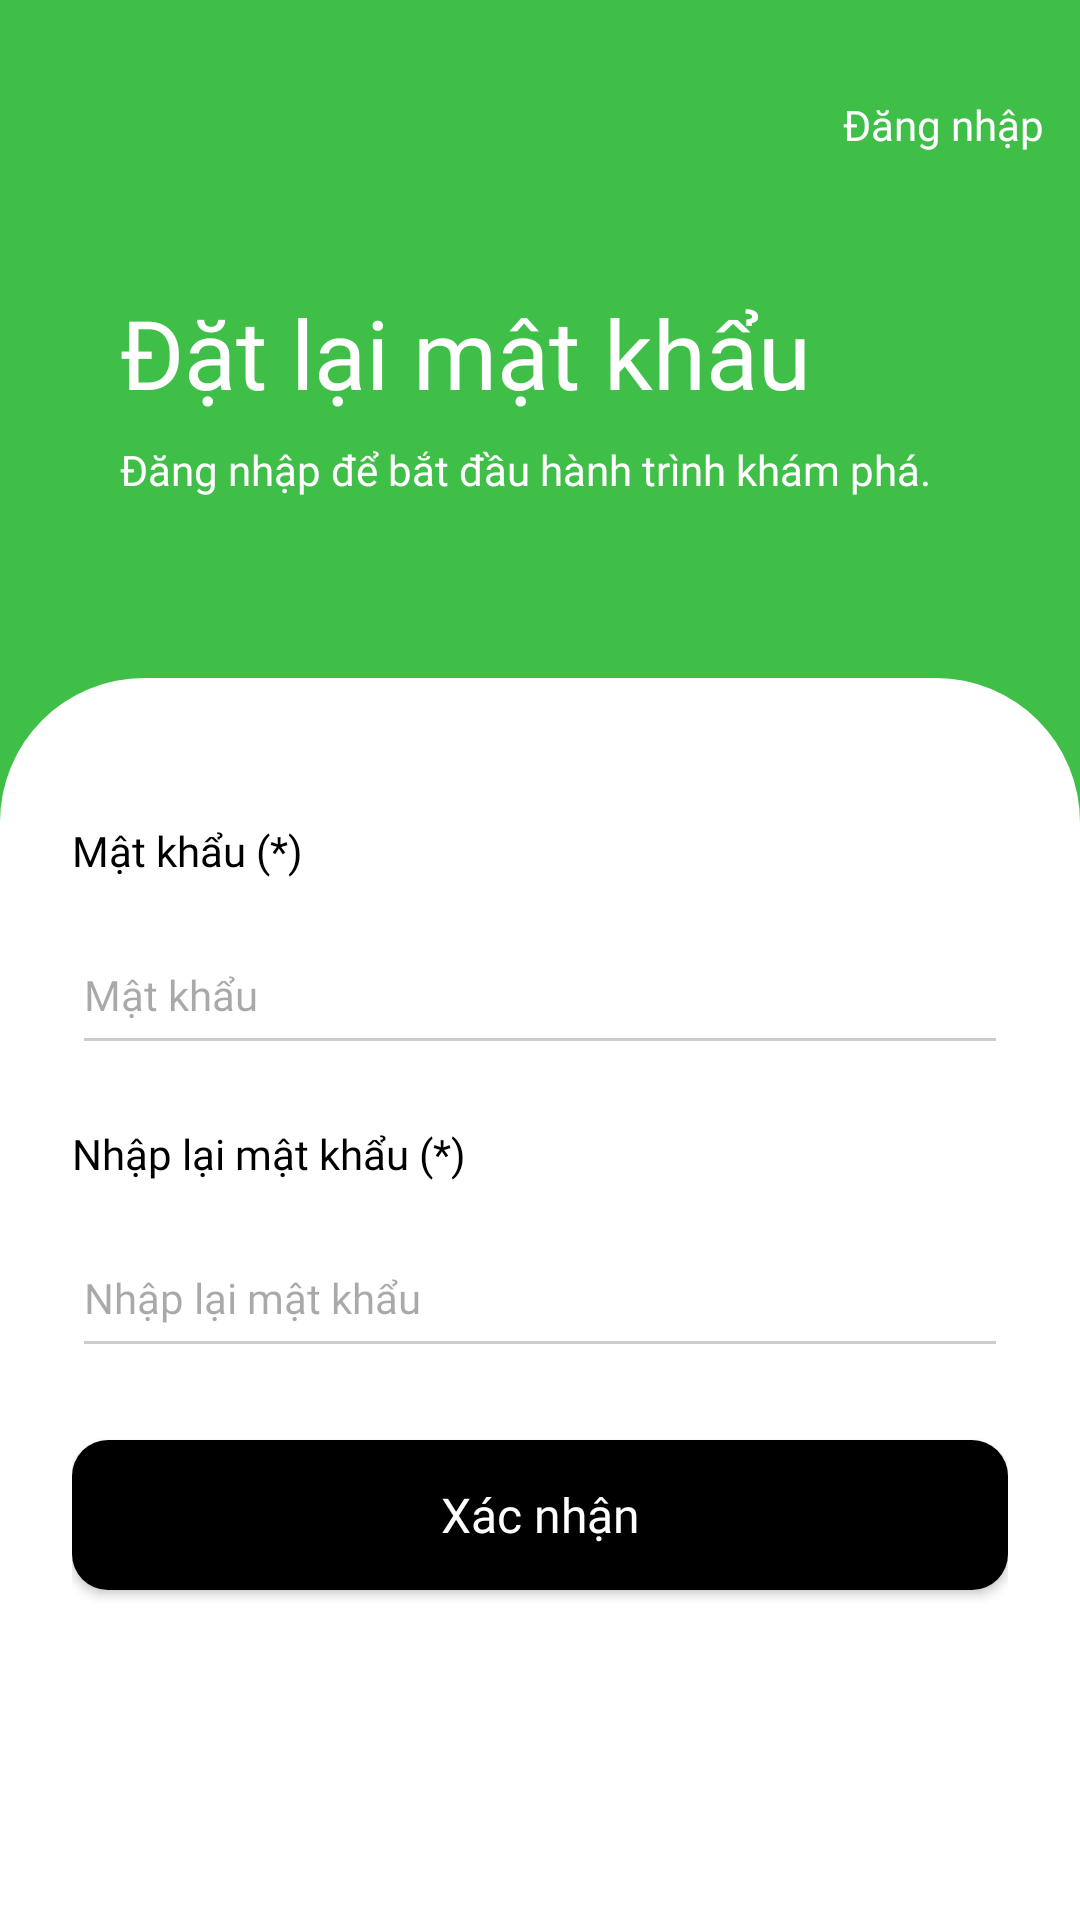

Layout XML and referenced resources for this Android screen:
<!-- AndroidManifest.xml: application theme Theme.Book -->
<!-- res/layout/activity_resert_password.xml -->
<?xml version="1.0" encoding="utf-8"?>
<androidx.constraintlayout.widget.ConstraintLayout xmlns:android="http://schemas.android.com/apk/res/android"
    xmlns:app="http://schemas.android.com/apk/res-auto"
    xmlns:tools="http://schemas.android.com/tools"
    android:id="@+id/resetPassword"
    android:layout_width="match_parent"
    android:layout_height="match_parent"
    android:background="@color/green">

    
    <View
        android:id="@+id/resetHeader"
        android:layout_width="0dp"
        android:layout_height="194dp"
        android:layout_marginTop="32dp"
        app:layout_constraintEnd_toEndOf="parent"
        app:layout_constraintHorizontal_bias="0.0"
        app:layout_constraintStart_toStartOf="parent"
        app:layout_constraintTop_toTopOf="parent" />

    <ImageView
        android:id="@+id/ivReturn"
        android:layout_width="24dp"
        android:layout_height="24dp"
        android:layout_marginStart="12dp"
        android:contentDescription="@string/back"
        android:clickable="true"
        android:focusable="true"
        android:src="@drawable/ic_arrow_back_ios_24px"
        app:layout_constraintStart_toStartOf="parent"
        app:layout_constraintTop_toTopOf="@id/resetHeader"
        app:tint="@color/white" />

    <TextView
        android:id="@+id/tbtnSignup"
        android:layout_width="wrap_content"
        android:layout_height="wrap_content"
        android:layout_marginEnd="12dp"
        android:text="@string/login"
        android:fontFamily="@font/quicksand_medium"
        android:clickable="true"
        android:focusable="true"
        android:textColor="@color/white"
        android:textSize="14sp"
        app:layout_constraintEnd_toEndOf="parent"
        app:layout_constraintTop_toTopOf="@id/resetHeader" />

    
    <TextView
        android:id="@+id/tvTitle"
        android:layout_width="wrap_content"
        android:layout_height="wrap_content"
        android:layout_marginStart="40dp"
        android:layout_marginTop="40dp"
        android:text="Đặt lại mật khẩu"
        android:textColor="@android:color/white"
        android:textSize="32sp"
        android:fontFamily="@font/quicksand_bold"
        app:layout_constraintStart_toStartOf="parent"
        app:layout_constraintTop_toBottomOf="@id/ivReturn" />

    
    <TextView
        android:id="@+id/tvSubtitle"
        android:layout_width="match_parent"
        android:layout_height="wrap_content"
        android:layout_marginStart="40dp"
        android:layout_marginTop="8dp"
        android:text="@string/subLogin"
        android:fontFamily="@font/quicksand_medium"
        android:textColor="@android:color/white"
        android:textSize="14sp"
        app:layout_constraintStart_toStartOf="parent"
        app:layout_constraintTop_toBottomOf="@id/tvTitle" />

    
    <androidx.constraintlayout.widget.ConstraintLayout
        android:id="@+id/resetPasswordForm"
        android:layout_width="0dp"
        android:layout_height="635dp"
        android:background="@drawable/rounded_top_bg"
        android:paddingHorizontal="24dp"
        android:paddingTop="48dp"
        android:paddingBottom="90dp"
        app:layout_constraintBottom_toBottomOf="parent"
        app:layout_constraintEnd_toEndOf="parent"
        app:layout_constraintHorizontal_bias="0.0"
        app:layout_constraintStart_toStartOf="parent"
        app:layout_constraintTop_toBottomOf="@id/resetHeader"
        app:layout_constraintVertical_bias="0.0">

        <TextView
            android:id="@+id/tvPassword"
            android:layout_width="wrap_content"
            android:layout_height="wrap_content"
            android:layout_marginTop="20dp"
            android:paddingBottom="12dp"
            android:text="@string/password_p"
            android:fontFamily="@font/quicksand_bold"
            android:textColor="@android:color/black"
            android:textSize="14sp"
            app:layout_constraintStart_toStartOf="parent"
            tools:ignore="MissingConstraints" />

        <EditText
            android:id="@+id/etPassword"
            android:layout_width="0dp"
            android:layout_height="50dp"
            android:backgroundTint="#CCCCCC"
            android:drawableEnd="@drawable/ic_visibility_off_24px"
            android:hint="@string/password"
            android:inputType="textPassword"
            android:fontFamily="@font/quicksand_medium"
            android:textSize="14sp"
            app:layout_constraintEnd_toEndOf="parent"
            app:layout_constraintStart_toStartOf="parent"
            app:layout_constraintTop_toBottomOf="@id/tvPassword" />

        <TextView
            android:id="@+id/tvConfirmPassword"
            android:layout_width="wrap_content"
            android:layout_height="wrap_content"
            android:layout_marginTop="20dp"
            android:paddingBottom="12dp"
            android:text="@string/confirmpw_p"
            android:fontFamily="@font/quicksand_bold"
            android:textColor="@android:color/black"
            android:textSize="14sp"
            app:layout_constraintStart_toStartOf="parent"
            app:layout_constraintTop_toBottomOf="@id/etPassword" />

        <EditText
            android:id="@+id/etConfirmPassword"
            android:layout_width="0dp"
            android:layout_height="50dp"
            android:backgroundTint="#CCCCCC"
            android:drawableEnd="@drawable/ic_visibility_off_24px"
            android:hint="@string/comfirmpw"
            android:inputType="textPassword"
            android:fontFamily="@font/quicksand_medium"
            android:textSize="14sp"
            app:layout_constraintEnd_toEndOf="parent"
            app:layout_constraintStart_toStartOf="parent"
            app:layout_constraintTop_toBottomOf="@id/tvConfirmPassword" />


        
        <Button
            android:id="@+id/btnLogin"
            style="@style/Widget.AppCompat.Button"
            android:layout_width="0dp"
            android:layout_height="50dp"
            android:layout_marginTop="24dp"
            android:background="@drawable/btn_fill"
            android:backgroundTint="@color/black"
            android:text="Xác nhận"
            android:fontFamily="@font/quicksand_bold"
            android:textColor="@android:color/white"
            android:textSize="16sp"
            app:layout_constraintEnd_toEndOf="parent"
            app:layout_constraintStart_toStartOf="parent"
            app:layout_constraintTop_toBottomOf="@id/etConfirmPassword" />

    </androidx.constraintlayout.widget.ConstraintLayout>

</androidx.constraintlayout.widget.ConstraintLayout>
<!-- resources referenced by this layout -->
<resources>
  <color name="black">#FF000000</color>
  <color name="green">#3FBF48</color>
  <color name="white">#FFFFFFFF</color>
  <!-- drawable btn_fill (drawable) -->
  <shape xmlns:android="http://schemas.android.com/apk/res/android"
      android:shape="rectangle">
      <solid android:color="@color/black" />   
      <corners android:radius="12dp" />    
  </shape>
  <!-- drawable rounded_top_bg (drawable) -->
  <shape xmlns:android="http://schemas.android.com/apk/res/android">
      <solid android:color="@color/white" />
      <corners
          android:topLeftRadius="48dp"
          android:topRightRadius="48dp"
          android:bottomLeftRadius="0dp"
          android:bottomRightRadius="0dp" />
  </shape>
  <string name="back">back</string>
  <string name="comfirmpw">Nhập lại mật khẩu</string>
  <string name="confirmpw_p">Nhập lại mật khẩu (*)</string>
  <string name="login">Đăng nhập</string>
  <string name="password">Mật khẩu</string>
  <string name="password_p">Mật khẩu (*)</string>
  <string name="subLogin">Đăng nhập để bắt đầu hành trình khám phá.</string>
  <style name="Widget.AppCompat.Button" parent="Base.Widget.AppCompat.Button">
          <item name="backgroundTint">@null</item> 
          <item name="textAllCaps">false</item>
      </style>
  <style name="Theme.Book" parent="Base.Theme.Book" />
  <style name="Base.Theme.Book" parent="Theme.Material3.DayNight.NoActionBar">
          <item name="colorPrimary">@color/black</item>
          <item name="colorSecondary">@color/white</item>
          <item name="colorPrimaryContainer">@color/light_dark</item>
      </style>
  <color name="light_dark">#DEDEDE</color>
</resources>
